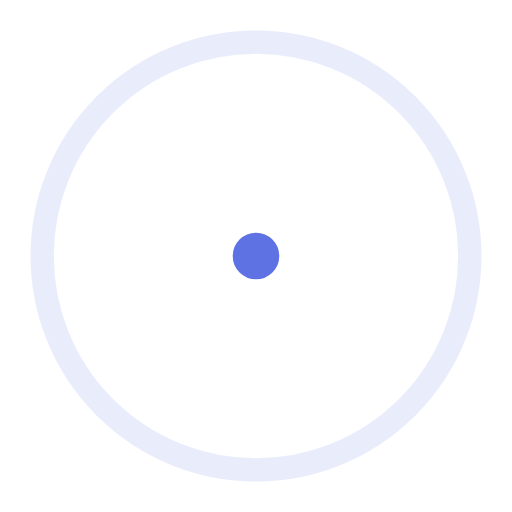
t = 0.00 s
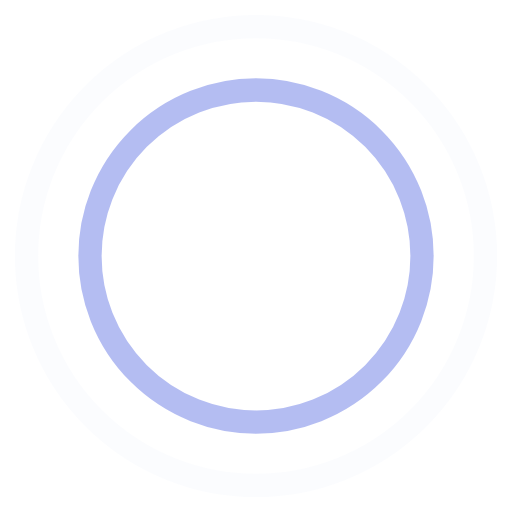
t = 0.45 s
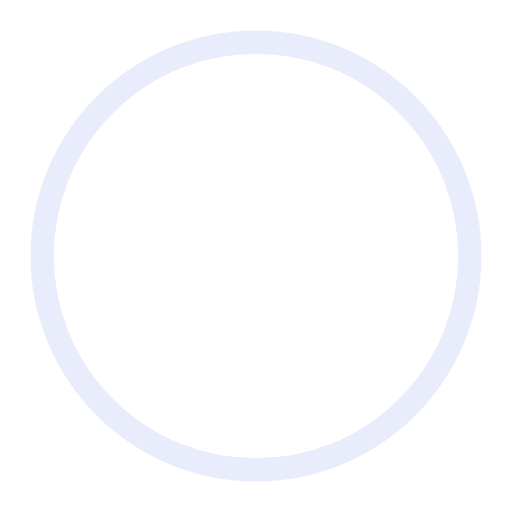
t = 0.90 s
t = 1.35 s: frame unchanged from t = 0.45 s, image omitted

The animated SVG that drew these frames (rendered in a browser with its animation timeline set to each time). Animation: 4 SMIL elements (animate=4); one cycle of 1.80 s, repeats indefinitely.

<svg xmlns="http://www.w3.org/2000/svg" width="44" height="44" stroke="#5e72e4" viewBox="0 0 44 44"><g fill="none" fill-rule="evenodd" stroke-width="2"><circle cx="22" cy="22" r="1"><animate attributeName="r" begin="0s" calcMode="spline" dur="1.8s" keySplines="0.165, 0.84, 0.44, 1" keyTimes="0; 1" repeatCount="indefinite" values="1; 20"/><animate attributeName="stroke-opacity" begin="0s" calcMode="spline" dur="1.8s" keySplines="0.3, 0.61, 0.355, 1" keyTimes="0; 1" repeatCount="indefinite" values="1; 0"/></circle><circle cx="22" cy="22" r="1"><animate attributeName="r" begin="-0.9s" calcMode="spline" dur="1.8s" keySplines="0.165, 0.84, 0.44, 1" keyTimes="0; 1" repeatCount="indefinite" values="1; 20"/><animate attributeName="stroke-opacity" begin="-0.9s" calcMode="spline" dur="1.8s" keySplines="0.3, 0.61, 0.355, 1" keyTimes="0; 1" repeatCount="indefinite" values="1; 0"/></circle></g></svg>